Run: headless pygame with SDL's dummy video driver; simulated clock (each Clock.tick advances the game by its frame time, no real sleeping); random seed 0; keys injected as events and as key.get_pressed() state; no mouse input.
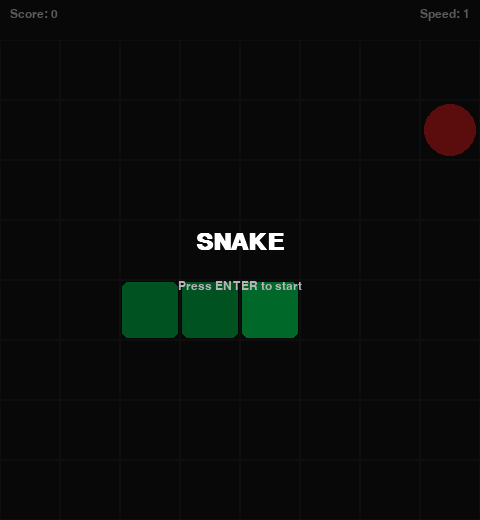
Frame 1 of 4 · flips 1–60 · no input
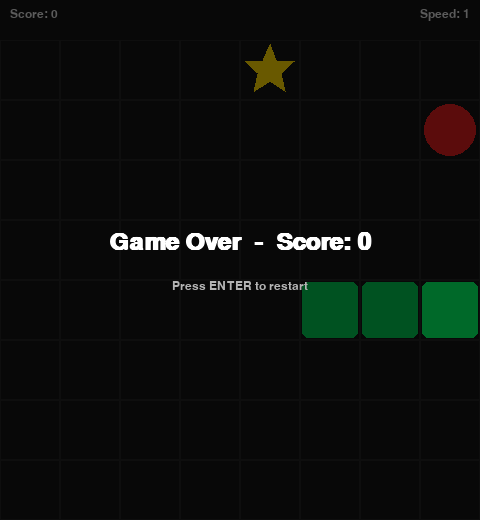
Frame 2 of 4 · flips 61–180 · tapped SPACE, RETURN · held RIGHT (→), D
Frame 3 of 4 · flips 181–300 · held DOWN (↓), S · screen unchanged from frame 2, image omitted
Frame 4 of 4 · flips 301–420 · held LEFT (←), A, UP (↑), W · screen unchanged from frame 3, image omitted

The pygame program that drew these frames:

import pygame
import random
import sys
from collections import deque

CELL = 60
COLS, ROWS = 8, 8
WIDTH, HEIGHT = COLS * CELL, ROWS * CELL
HEADER = 40
WINDOW_HEIGHT = HEIGHT + HEADER

BG = (20, 20, 20)
GRID_COLOR = (35, 35, 35)
SNAKE_COLOR = (0, 200, 80)
SNAKE_HEAD_COLOR = (0, 255, 100)
APPLE_COLOR = (220, 30, 30)
STAR_COLOR = (255, 215, 0)
TEXT_COLOR = (220, 220, 220)

DIR = {"right": (1, 0), "left": (-1, 0), "up": (0, -1), "down": (0, 1)}
OPPOSITES = {"right": "left", "left": "right", "up": "down", "down": "up"}

KEY_MAP = {
    pygame.K_w: "up", pygame.K_UP: "up",
    pygame.K_s: "down", pygame.K_DOWN: "down",
    pygame.K_a: "left", pygame.K_LEFT: "left",
    pygame.K_d: "right", pygame.K_RIGHT: "right",
}


class Game:
    def __init__(self):
        self.reset()

    def reset(self):
        mid_y = ROWS // 2
        mid_x = COLS // 2
        self.snake = deque([(mid_x - 2, mid_y), (mid_x - 1, mid_y), (mid_x, mid_y)])
        self.direction = "right"
        self.input_queue = deque()
        self.score = 0
        self.speed_level = 1
        self.tick_rate = 5
        self.apple = None
        self.star = None
        self.star_timer = 0
        self.grow = 0
        self.alive = True
        self.place_apple()

    def occupied(self):
        return set(self.snake)

    def place_apple(self):
        taken = self.occupied()
        if self.star:
            taken.add(self.star)
        free = [(x, y) for x in range(COLS) for y in range(ROWS) if (x, y) not in taken]
        if free:
            self.apple = random.choice(free)

    def maybe_spawn_star(self):
        if self.star is not None:
            return
        if random.random() < 0.05:
            taken = self.occupied()
            taken.add(self.apple)
            free = [(x, y) for x in range(COLS) for y in range(ROWS) if (x, y) not in taken]
            if free:
                self.star = random.choice(free)
                self.star_timer = 20

    def effective_direction(self):
        """Return the current direction after accounting for the last resolved input."""
        return self.direction

    def queue_input(self, new_dir):
        # Determine what direction would be "current" after all queued inputs resolve
        last_dir = self.direction
        for d in self.input_queue:
            last_dir = d
        if new_dir == last_dir or new_dir == OPPOSITES.get(last_dir):
            return
        self.input_queue.append(new_dir)

    def step(self):
        if not self.alive:
            return

        if self.input_queue:
            desired = self.input_queue.popleft()
            if desired != OPPOSITES.get(self.direction):
                self.direction = desired

        dx, dy = DIR[self.direction]
        hx, hy = self.snake[-1]
        nx, ny = hx + dx, hy + dy

        if nx < 0 or nx >= COLS or ny < 0 or ny >= ROWS:
            self.alive = False
            return

        if (nx, ny) in self.occupied():
            self.alive = False
            return

        self.snake.append((nx, ny))

        ate_apple = (nx, ny) == self.apple
        ate_star = self.star and (nx, ny) == self.star

        if ate_apple:
            self.score += 1
            self.grow += 1
            self.place_apple()
        if ate_star:
            self.score += 3
            self.grow += 3
            self.star = None
            self.star_timer = 0

        if self.grow > 0:
            self.grow -= 1
        else:
            self.snake.popleft()

        # Speed increases every 10 points
        new_level = 1 + self.score // 10
        if new_level != self.speed_level:
            self.speed_level = new_level
            self.tick_rate = min(5 + (self.speed_level - 1) * 2, 20)

        # Star timer
        if self.star is not None:
            self.star_timer -= 1
            if self.star_timer <= 0:
                self.star = None

        self.maybe_spawn_star()


def draw(screen, font, game, state):
    screen.fill(BG)

    # Draw grid
    for x in range(COLS):
        for y in range(ROWS):
            rect = pygame.Rect(x * CELL, HEADER + y * CELL, CELL, CELL)
            pygame.draw.rect(screen, GRID_COLOR, rect, 1)

    # Draw apple
    if game.apple:
        ax, ay = game.apple
        center = (ax * CELL + CELL // 2, HEADER + ay * CELL + CELL // 2)
        pygame.draw.circle(screen, APPLE_COLOR, center, CELL // 2 - 4)

    # Draw star
    if game.star:
        sx, sy = game.star
        cx = sx * CELL + CELL // 2
        cy = HEADER + sy * CELL + CELL // 2
        draw_star_shape(screen, cx, cy, CELL // 2 - 4)

    # Draw snake
    for i, (sx, sy) in enumerate(game.snake):
        rect = pygame.Rect(sx * CELL + 2, HEADER + sy * CELL + 2, CELL - 4, CELL - 4)
        color = SNAKE_HEAD_COLOR if i == len(game.snake) - 1 else SNAKE_COLOR
        pygame.draw.rect(screen, color, rect, border_radius=6)

    # Header
    score_surf = font.render(f"Score: {game.score}", True, TEXT_COLOR)
    speed_surf = font.render(f"Speed: {game.speed_level}", True, TEXT_COLOR)
    screen.blit(score_surf, (10, 8))
    screen.blit(speed_surf, (WIDTH - speed_surf.get_width() - 10, 8))

    if state == "waiting":
        draw_overlay(screen, font, "SNAKE", "Press ENTER to start")
    elif state == "dead":
        draw_overlay(screen, font, f"Game Over  -  Score: {game.score}", "Press ENTER to restart")

    pygame.display.flip()


def draw_overlay(screen, font, title, subtitle):
    overlay = pygame.Surface((WIDTH, WINDOW_HEIGHT), pygame.SRCALPHA)
    overlay.fill((0, 0, 0, 150))
    screen.blit(overlay, (0, 0))

    big_font = pygame.font.SysFont("monospace", 36, bold=True)
    title_surf = big_font.render(title, True, (255, 255, 255))
    sub_surf = font.render(subtitle, True, (180, 180, 180))
    screen.blit(title_surf, (WIDTH // 2 - title_surf.get_width() // 2, WINDOW_HEIGHT // 2 - 30))
    screen.blit(sub_surf, (WIDTH // 2 - sub_surf.get_width() // 2, WINDOW_HEIGHT // 2 + 20))


def draw_star_shape(screen, cx, cy, r):
    import math
    points = []
    for i in range(10):
        angle = math.pi / 2 + i * math.pi / 5
        radius = r if i % 2 == 0 else r * 0.45
        points.append((cx + radius * math.cos(angle), cy - radius * math.sin(angle)))
    pygame.draw.polygon(screen, STAR_COLOR, points)


def main():
    pygame.init()
    screen = pygame.display.set_mode((WIDTH, WINDOW_HEIGHT))
    pygame.display.set_caption("Snake")
    clock = pygame.time.Clock()
    font = pygame.font.SysFont("monospace", 18)

    game = Game()
    state = "waiting"  # waiting | playing | dead
    tick_acc = 0

    while True:
        dt = clock.tick(60)

        for event in pygame.event.get():
            if event.type == pygame.QUIT:
                pygame.quit()
                sys.exit()
            if event.type == pygame.KEYDOWN:
                if event.key == pygame.K_RETURN:
                    if state == "waiting":
                        state = "playing"
                    elif state == "dead":
                        game.reset()
                        state = "playing"
                elif state == "playing" and event.key in KEY_MAP:
                    game.queue_input(KEY_MAP[event.key])

        if state == "playing":
            tick_acc += dt
            interval = 1000 / game.tick_rate
            while tick_acc >= interval:
                tick_acc -= interval
                game.step()
                if not game.alive:
                    state = "dead"
                    break

        draw(screen, font, game, state)


if __name__ == "__main__":
    main()
